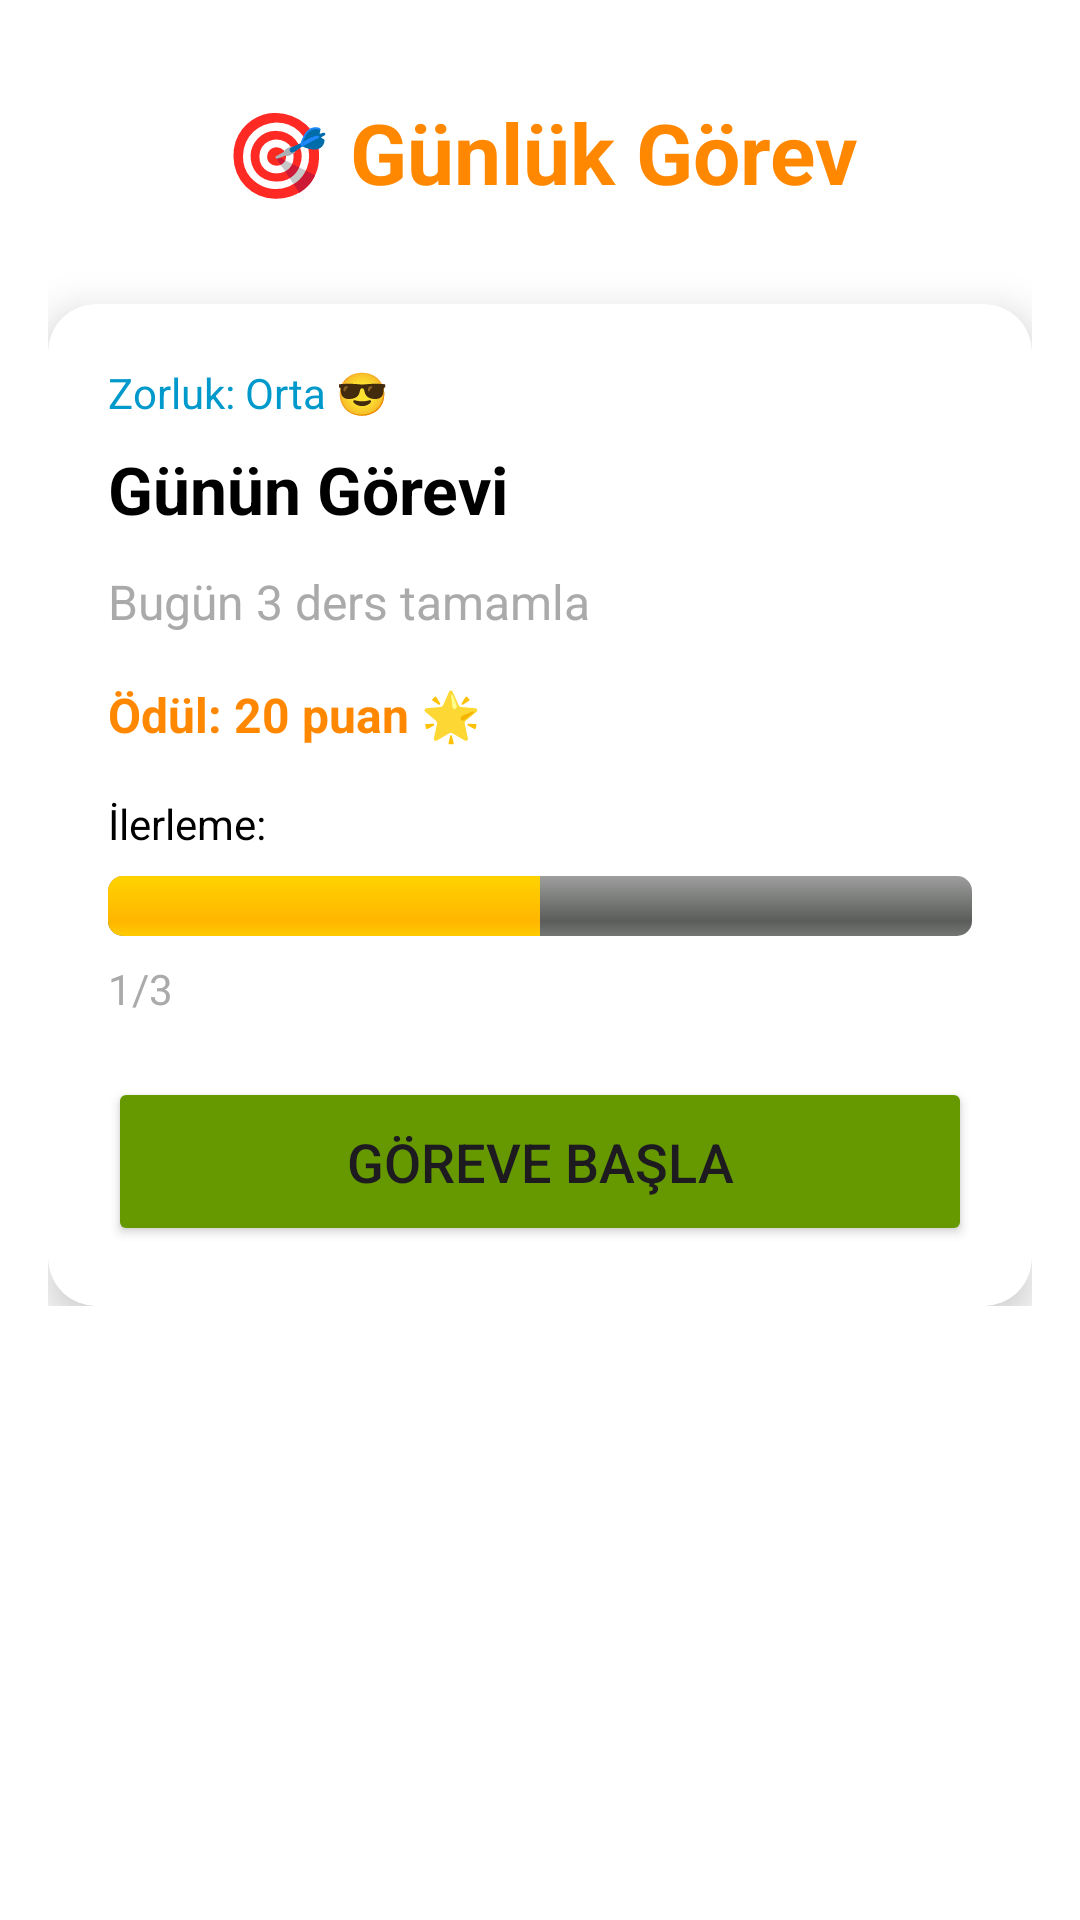

Android layout source for this screen:
<!-- AndroidManifest.xml: application theme Theme.MeteEgitici -->
<!-- res/layout/activity_daily_challenge.xml -->
<?xml version="1.0" encoding="utf-8"?>
<ScrollView xmlns:android="http://schemas.android.com/apk/res/android"
    xmlns:app="http://schemas.android.com/apk/res-auto"
    android:layout_width="match_parent"
    android:layout_height="match_parent"
    android:background="@android:color/white">

    <androidx.constraintlayout.widget.ConstraintLayout
        android:layout_width="match_parent"
        android:layout_height="wrap_content"
        android:padding="16dp">

        <TextView
            android:id="@+id/tvDailyChallengeTitle"
            android:layout_width="match_parent"
            android:layout_height="wrap_content"
            android:text="🎯 Günlük Görev"
            android:textSize="28sp"
            android:textStyle="bold"
            android:textColor="@android:color/holo_orange_dark"
            android:gravity="center"
            android:padding="16dp"
            app:layout_constraintTop_toTopOf="parent"
            app:layout_constraintStart_toStartOf="parent"
            app:layout_constraintEnd_toEndOf="parent" />

        <androidx.cardview.widget.CardView
            android:id="@+id/cardChallenge"
            android:layout_width="match_parent"
            android:layout_height="wrap_content"
            android:layout_marginTop="16dp"
            app:cardCornerRadius="16dp"
            app:cardElevation="8dp"
            app:layout_constraintTop_toBottomOf="@id/tvDailyChallengeTitle"
            app:layout_constraintStart_toStartOf="parent"
            app:layout_constraintEnd_toEndOf="parent">

            <LinearLayout
                android:layout_width="match_parent"
                android:layout_height="wrap_content"
                android:orientation="vertical"
                android:padding="20dp">

                <TextView
                    android:id="@+id/tvChallengeDifficulty"
                    android:layout_width="wrap_content"
                    android:layout_height="wrap_content"
                    android:text="Zorluk: Orta 😎"
                    android:textSize="14sp"
                    android:textColor="@android:color/holo_blue_dark"
                    android:layout_marginBottom="8dp" />

                <TextView
                    android:id="@+id/tvChallengeTitle"
                    android:layout_width="match_parent"
                    android:layout_height="wrap_content"
                    android:text="Günün Görevi"
                    android:textSize="22sp"
                    android:textStyle="bold"
                    android:textColor="@android:color/black"
                    android:layout_marginBottom="12dp" />

                <TextView
                    android:id="@+id/tvChallengeDescription"
                    android:layout_width="match_parent"
                    android:layout_height="wrap_content"
                    android:text="Bugün 3 ders tamamla"
                    android:textSize="16sp"
                    android:textColor="@android:color/darker_gray"
                    android:layout_marginBottom="16dp" />

                <TextView
                    android:id="@+id/tvChallengeReward"
                    android:layout_width="wrap_content"
                    android:layout_height="wrap_content"
                    android:text="Ödül: 20 puan 🌟"
                    android:textSize="16sp"
                    android:textColor="@android:color/holo_orange_dark"
                    android:textStyle="bold"
                    android:layout_marginBottom="16dp" />

                <TextView
                    android:id="@+id/tvProgressLabel"
                    android:layout_width="wrap_content"
                    android:layout_height="wrap_content"
                    android:text="İlerleme:"
                    android:textSize="14sp"
                    android:textColor="@android:color/black"
                    android:layout_marginBottom="8dp" />

                <ProgressBar
                    android:id="@+id/progressChallenge"
                    style="@android:style/Widget.ProgressBar.Horizontal"
                    android:layout_width="match_parent"
                    android:layout_height="wrap_content"
                    android:max="100"
                    android:progress="50"
                    android:layout_marginBottom="8dp" />

                <TextView
                    android:id="@+id/tvProgress"
                    android:layout_width="wrap_content"
                    android:layout_height="wrap_content"
                    android:text="1/3"
                    android:textSize="14sp"
                    android:textColor="@android:color/darker_gray"
                    android:layout_marginBottom="20dp" />

                <Button
                    android:id="@+id/btnStartChallenge"
                    android:layout_width="match_parent"
                    android:layout_height="wrap_content"
                    android:text="Göreve Başla"
                    android:textSize="18sp"
                    android:padding="16dp"
                    android:backgroundTint="@android:color/holo_green_dark" />

            </LinearLayout>

        </androidx.cardview.widget.CardView>

    </androidx.constraintlayout.widget.ConstraintLayout>

</ScrollView>
<!-- resources referenced by this layout -->
<resources>
  <style name="Theme.MeteEgitici" parent="Base.Theme.MeteEgitici" />
  <style name="Base.Theme.MeteEgitici" parent="Theme.Material3.Light.NoActionBar">
          <item name="colorPrimary">@color/colorPrimary</item>
          <item name="colorPrimaryVariant">@color/colorPrimaryDark</item>
          <item name="colorOnPrimary">@color/white</item>
          <item name="colorSecondary">@color/colorAccent</item>
          <item name="android:statusBarColor">@color/colorPrimary</item>
      </style>
  <color name="colorPrimary">#6200EE</color>
  <color name="colorPrimaryDark">#3700B3</color>
  <color name="white">#FFFFFF</color>
  <color name="colorAccent">#03DAC5</color>
</resources>
